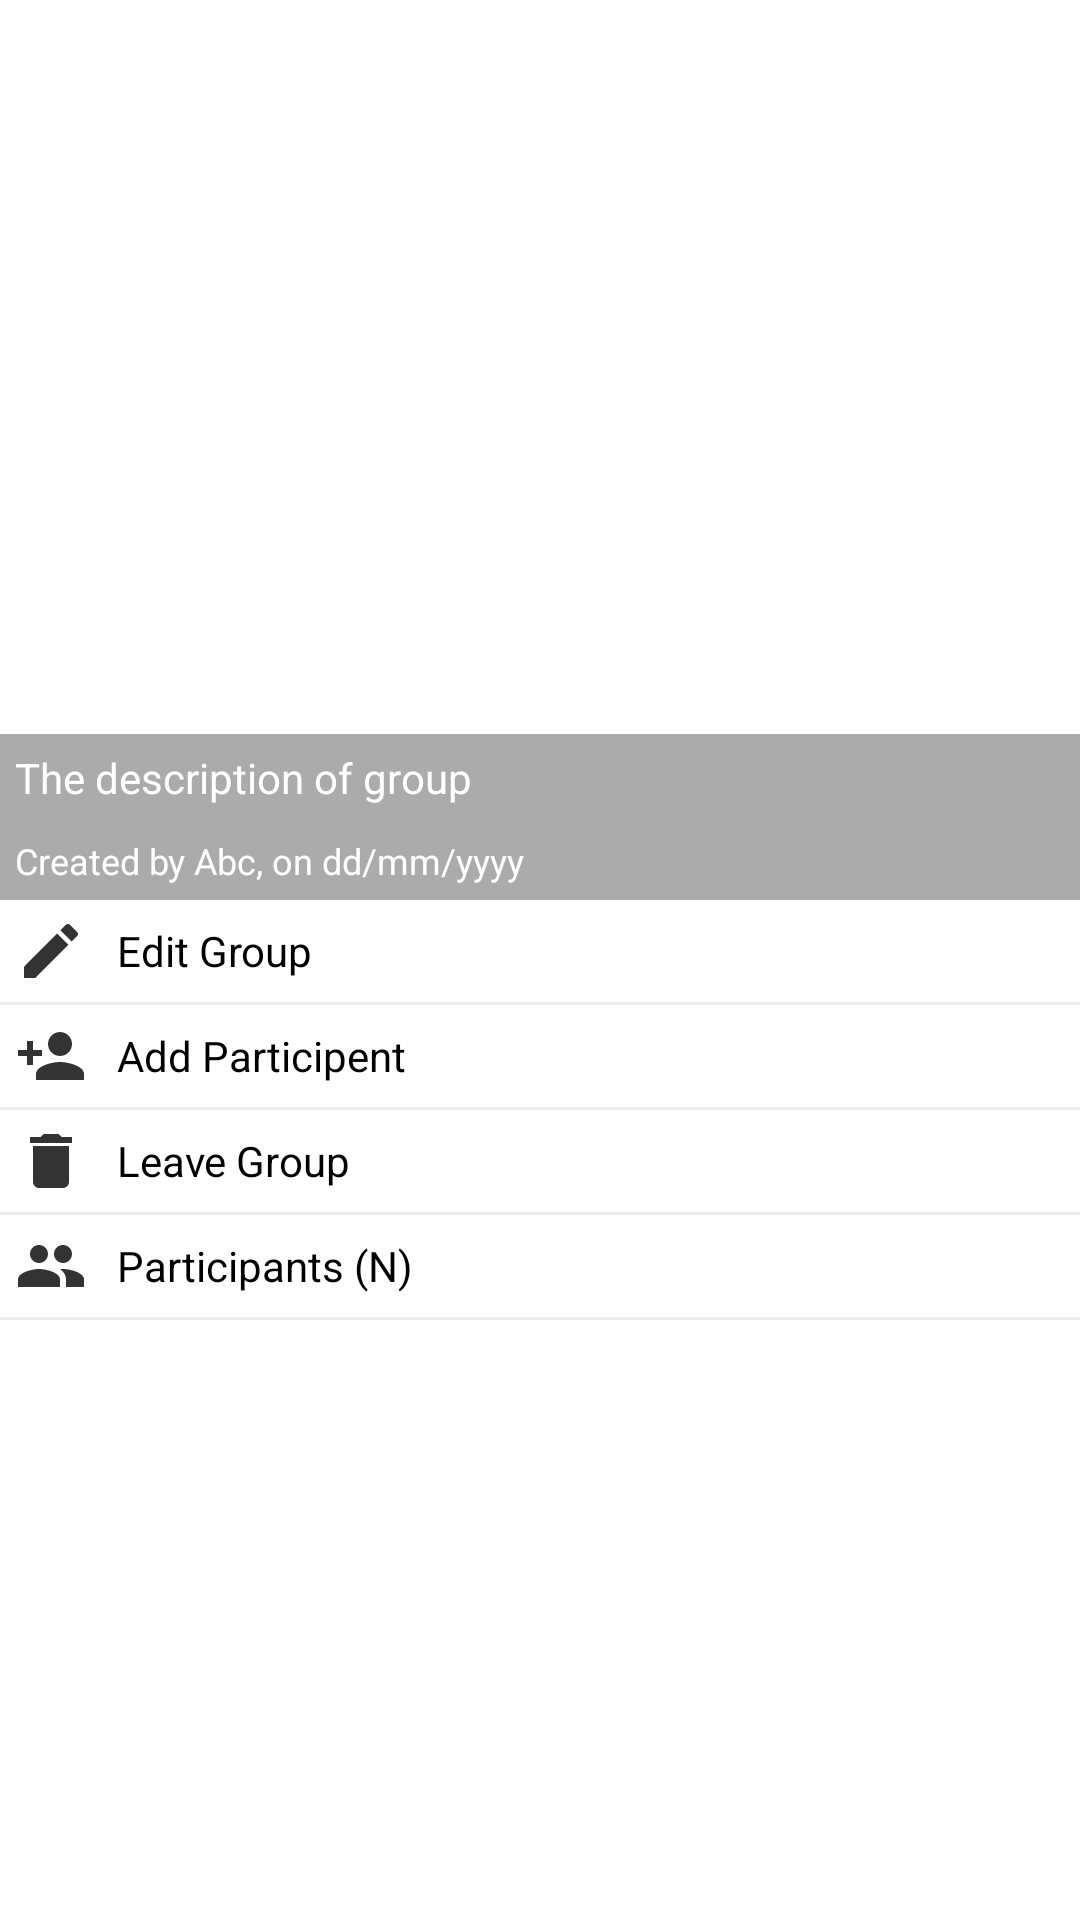

This screen was rendered from an Android layout file. Write that file and the resources it references.
<!-- AndroidManifest.xml: application theme Theme.RealTimeChat -->
<!-- res/layout/activity_group_info.xml -->
<?xml version="1.0" encoding="utf-8"?>
<androidx.core.widget.NestedScrollView xmlns:android="http://schemas.android.com/apk/res/android"
    xmlns:app="http://schemas.android.com/apk/res-auto"
    xmlns:tools="http://schemas.android.com/tools"
    android:layout_width="match_parent"
    android:layout_height="match_parent"
    tools:context=".Activity.GroupInfoActivity">

    <LinearLayout
        android:layout_width="match_parent"
        android:layout_height="match_parent"
        android:orientation="vertical">

        <RelativeLayout
            android:layout_width="match_parent"
            android:layout_height="300dp">

            <ImageView
                android:id="@+id/groupIconIv"
                android:layout_width="match_parent"
                android:layout_height="match_parent"
                android:adjustViewBounds="true"
                android:minHeight="300dp" />

            <TextView
                android:id="@+id/descriptionTv"
                android:layout_width="match_parent"
                android:layout_height="wrap_content"
                android:layout_above="@id/createdByTv"
                android:background="#54000000"
                android:padding="5dp"
                android:text="The description of group"
                android:textColor="@color/white" />

            <TextView
                android:id="@+id/createdByTv"
                android:layout_width="match_parent"
                android:layout_height="wrap_content"
                android:layout_alignParentBottom="true"
                android:background="#54000000"
                android:padding="5dp"
                android:textSize="12sp"
                android:text="Created by Abc, on dd/mm/yyyy"
                android:textColor="@color/white" />

        </RelativeLayout>

        <TextView
            android:id="@+id/editGroupTv"
            android:layout_width="match_parent"
            android:layout_height="wrap_content"
            android:padding="5dp"
            android:drawableStart="@drawable/ic_edit"
            android:drawableTint="@color/black"
            android:gravity="center_vertical"
            android:drawablePadding="10dp"
            android:text="Edit Group"
            android:textColor="@color/black" />

        <View
            android:layout_width="match_parent"
            android:layout_height="1dp"
            android:background="#eee" />

        <TextView
            android:id="@+id/addParticipentTv"
            android:layout_width="match_parent"
            android:layout_height="wrap_content"
            android:padding="5dp"
            android:drawableStart="@drawable/ic_person"
            android:drawableTint="@color/black"
            android:gravity="center_vertical"
            android:drawablePadding="10dp"
            android:text="Add Participent"
            android:textColor="@color/black" />
        <View
            android:layout_width="match_parent"
            android:layout_height="1dp"
            android:background="#eee" />

        <TextView
            android:id="@+id/leaveGroupTv"
            android:layout_width="match_parent"
            android:layout_height="wrap_content"
            android:padding="5dp"
            android:drawableStart="@drawable/ic_delete"
            android:drawableTint="@color/black"
            android:gravity="center_vertical"
            android:drawablePadding="10dp"
            android:text="Leave Group"
            android:textColor="@color/black" />
        <View
            android:layout_width="match_parent"
            android:layout_height="1dp"
            android:background="#eee" />

        <TextView
            android:id="@+id/participantTv"
            android:layout_width="match_parent"
            android:layout_height="wrap_content"
            android:padding="5dp"
            android:drawableStart="@drawable/ic_user"
            android:drawableTint="@color/black"
            android:gravity="center_vertical"
            android:drawablePadding="10dp"
            android:text="Participants (N)"
            android:textColor="@color/black" />
        <View
            android:layout_width="match_parent"
            android:layout_height="1dp"
            android:background="#eee" />

        <androidx.recyclerview.widget.RecyclerView
            android:id="@+id/participantRv"
            android:layout_width="match_parent"
            android:layout_height="wrap_content"
            app:layoutManager="androidx.recyclerview.widget.LinearLayoutManager"
            tools:listitem="@layout/rew_participant_add" />
    </LinearLayout>

</androidx.core.widget.NestedScrollView>
<!-- res/layout/rew_participant_add.xml (included above) -->
<?xml version="1.0" encoding="utf-8"?>
<RelativeLayout xmlns:android="http://schemas.android.com/apk/res/android"
    xmlns:app="http://schemas.android.com/apk/res-auto"
    android:layout_width="match_parent"
    android:layout_height="wrap_content"
    android:padding="10dp">

    <de.hdodenhof.circleimageview.CircleImageView
        android:id="@+id/profile_image"
        android:layout_width="50dp"
        android:layout_height="50dp"
        android:src="@mipmap/ic_launcher" />

    <TextView
        android:id="@+id/participant_name"
        android:layout_width="wrap_content"
        android:layout_height="wrap_content"
        android:layout_marginLeft="10dp"
        android:layout_toRightOf="@id/profile_image"
        android:text="username"
        android:textSize="18dp" />

    <TextView
        android:id="@+id/statusTv"
        android:layout_width="wrap_content"
        android:layout_height="wrap_content"
        android:layout_centerVertical="true"
        android:layout_marginLeft="10dp"
        android:layout_below="@+id/participant_name"
        android:layout_toRightOf="@id/profile_image"
        android:text="username"
        android:textSize="18dp" />


</RelativeLayout>
<!-- resources referenced by this layout -->
<resources>
  <!-- drawable ic_delete (drawable-anydpi) -->
  <vector xmlns:android="http://schemas.android.com/apk/res/android"
      android:width="24dp"
      android:height="24dp"
      android:viewportWidth="24"
      android:viewportHeight="24"
      android:tint="#226E6E"
      android:alpha="0.8">
    <path
        android:fillColor="@android:color/white"
        android:pathData="M6,19c0,1.1 0.9,2 2,2h8c1.1,0 2,-0.9 2,-2V7H6v12zM19,4h-3.5l-1,-1h-5l-1,1H5v2h14V4z"/>
  </vector>
  <!-- drawable ic_edit (drawable-anydpi) -->
  <vector xmlns:android="http://schemas.android.com/apk/res/android"
      android:width="24dp"
      android:height="24dp"
      android:viewportWidth="24"
      android:viewportHeight="24"
      android:tint="#226E6E"
      android:alpha="0.8">
    <path
        android:fillColor="@android:color/white"
        android:pathData="M3,17.25V21h3.75L17.81,9.94l-3.75,-3.75L3,17.25zM20.71,7.04c0.39,-0.39 0.39,-1.02 0,-1.41l-2.34,-2.34c-0.39,-0.39 -1.02,-0.39 -1.41,0l-1.83,1.83 3.75,3.75 1.83,-1.83z"/>
  </vector>
  <!-- drawable ic_person (drawable-anydpi) -->
  <vector xmlns:android="http://schemas.android.com/apk/res/android"
      android:width="24dp"
      android:height="24dp"
      android:viewportWidth="24"
      android:viewportHeight="24"
      android:tint="#226E6E"
      android:alpha="0.8">
    <path
        android:fillColor="@android:color/white"
        android:pathData="M15,12c2.21,0 4,-1.79 4,-4s-1.79,-4 -4,-4 -4,1.79 -4,4 1.79,4 4,4zM6,10L6,7L4,7v3L1,10v2h3v3h2v-3h3v-2L6,10zM15,14c-2.67,0 -8,1.34 -8,4v2h16v-2c0,-2.66 -5.33,-4 -8,-4z"/>
  </vector>
  <!-- drawable ic_user (drawable-anydpi) -->
  <vector xmlns:android="http://schemas.android.com/apk/res/android"
      android:width="24dp"
      android:height="24dp"
      android:viewportWidth="24"
      android:viewportHeight="24"
      android:tint="#226E6E"
      android:alpha="0.8">
    <path
        android:fillColor="@android:color/white"
        android:pathData="M16,11c1.66,0 2.99,-1.34 2.99,-3S17.66,5 16,5c-1.66,0 -3,1.34 -3,3s1.34,3 3,3zM8,11c1.66,0 2.99,-1.34 2.99,-3S9.66,5 8,5C6.34,5 5,6.34 5,8s1.34,3 3,3zM8,13c-2.33,0 -7,1.17 -7,3.5L1,19h14v-2.5c0,-2.33 -4.67,-3.5 -7,-3.5zM16,13c-0.29,0 -0.62,0.02 -0.97,0.05 1.16,0.84 1.97,1.97 1.97,3.45L17,19h6v-2.5c0,-2.33 -4.67,-3.5 -7,-3.5z"/>
  </vector>
  <style name="Theme.RealTimeChat" parent="Theme.MaterialComponents.DayNight.DarkActionBar">
          
          <item name="colorPrimary">@color/purple_500</item>
          <item name="colorPrimaryVariant">@color/purple_700</item>
          <item name="colorOnPrimary">@color/white</item>
          
          <item name="colorSecondary">@color/teal_200</item>
          <item name="colorSecondaryVariant">@color/teal_700</item>
          <item name="colorOnSecondary">@color/black</item>
  
          
          <item name="android:statusBarColor" tools:targetApi="l">?attr/colorPrimaryVariant</item>
          
      </style>
  <!-- not gathered from this repository: default colours our renderer supplied (Android Studio template values) -->
  <color name="purple_500">#FF6200EE</color>
  <color name="purple_700">#FF3700B3</color>
  <color name="teal_200">#FF03DAC5</color>
  <color name="teal_700">#FF018786</color>
  <color name="black">#FF000000</color>
  <color name="white">#FFFFFFFF</color>
</resources>
